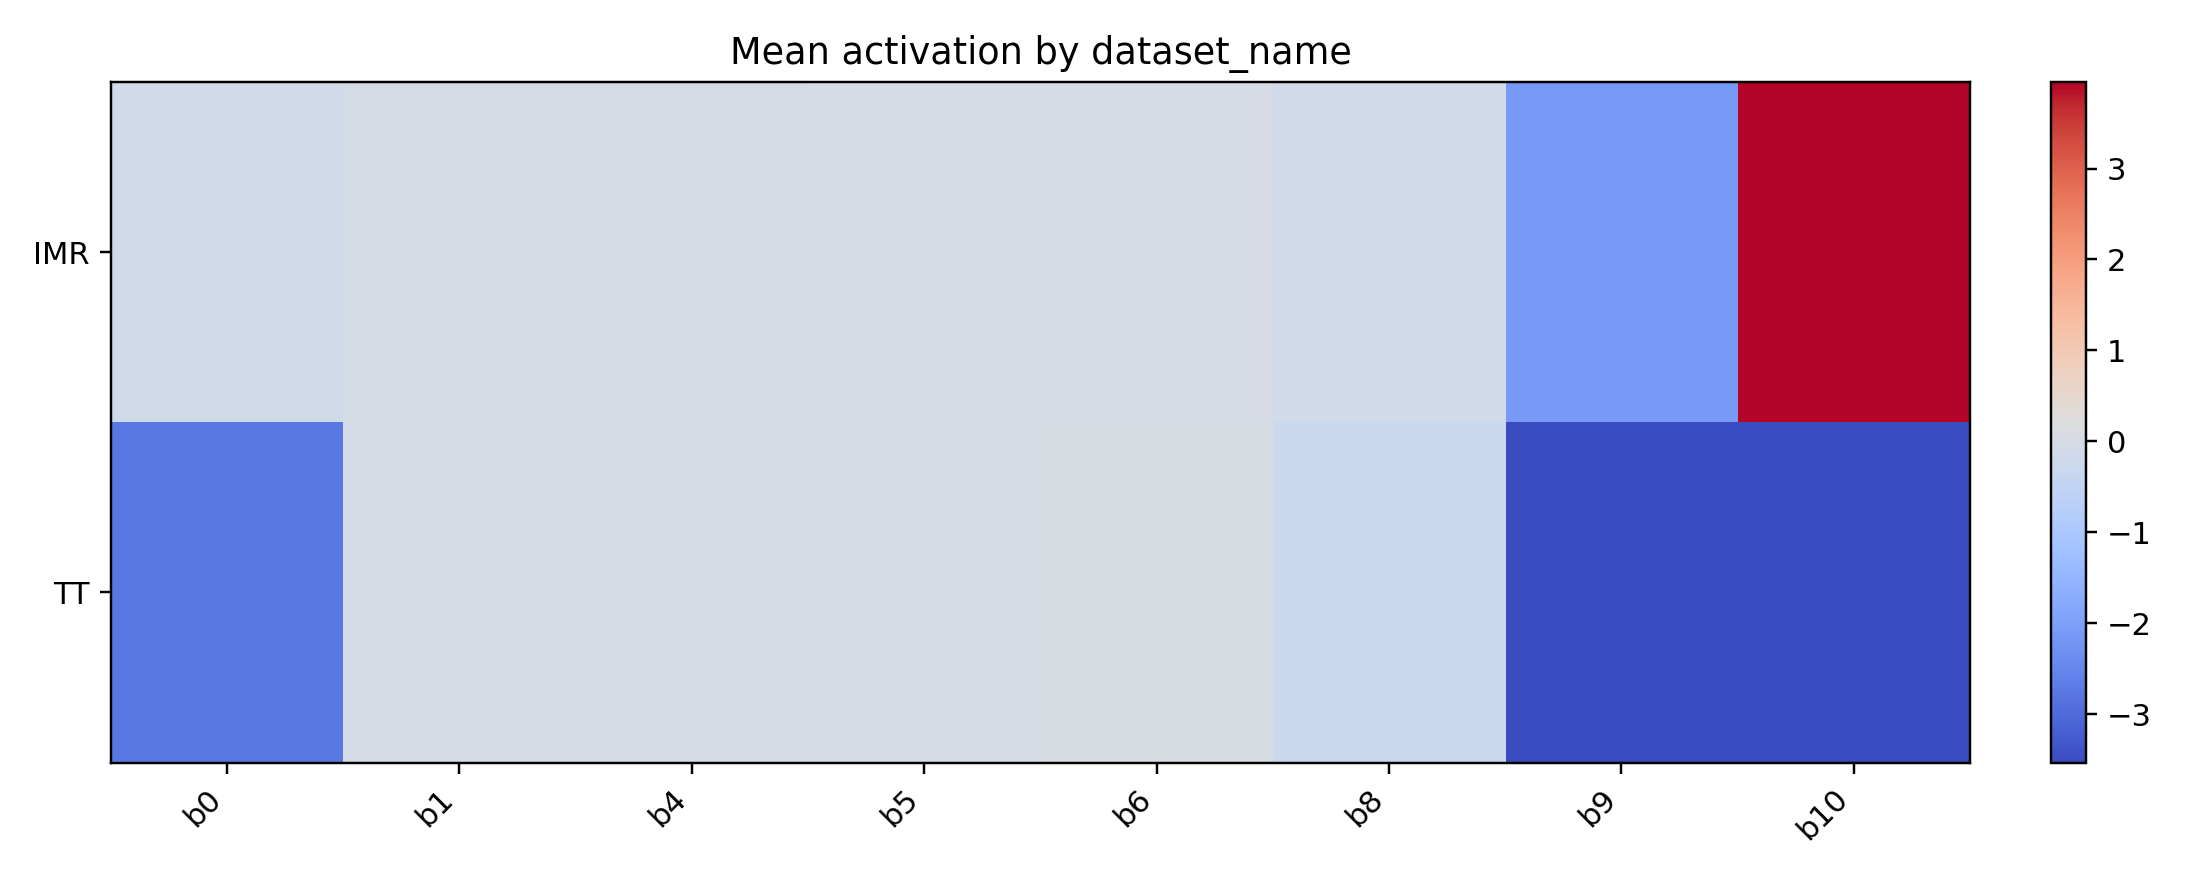

The data file committed next to this chart (first rows):
dataset_name, basis_activation_b0, basis_activation_b1, basis_activation_b4, basis_activation_b5, basis_activation_b6, basis_activation_b8, basis_activation_b9, basis_activation_b10
IMR, -0.1284, -0.001115, 0.002909, 0.008549, 0.005043, -0.102, -2.102, 3.951
TT, -2.771, -0.01099, 0.00815, 0.00276, 0.03675, -0.2668, -3.528, -3.533
